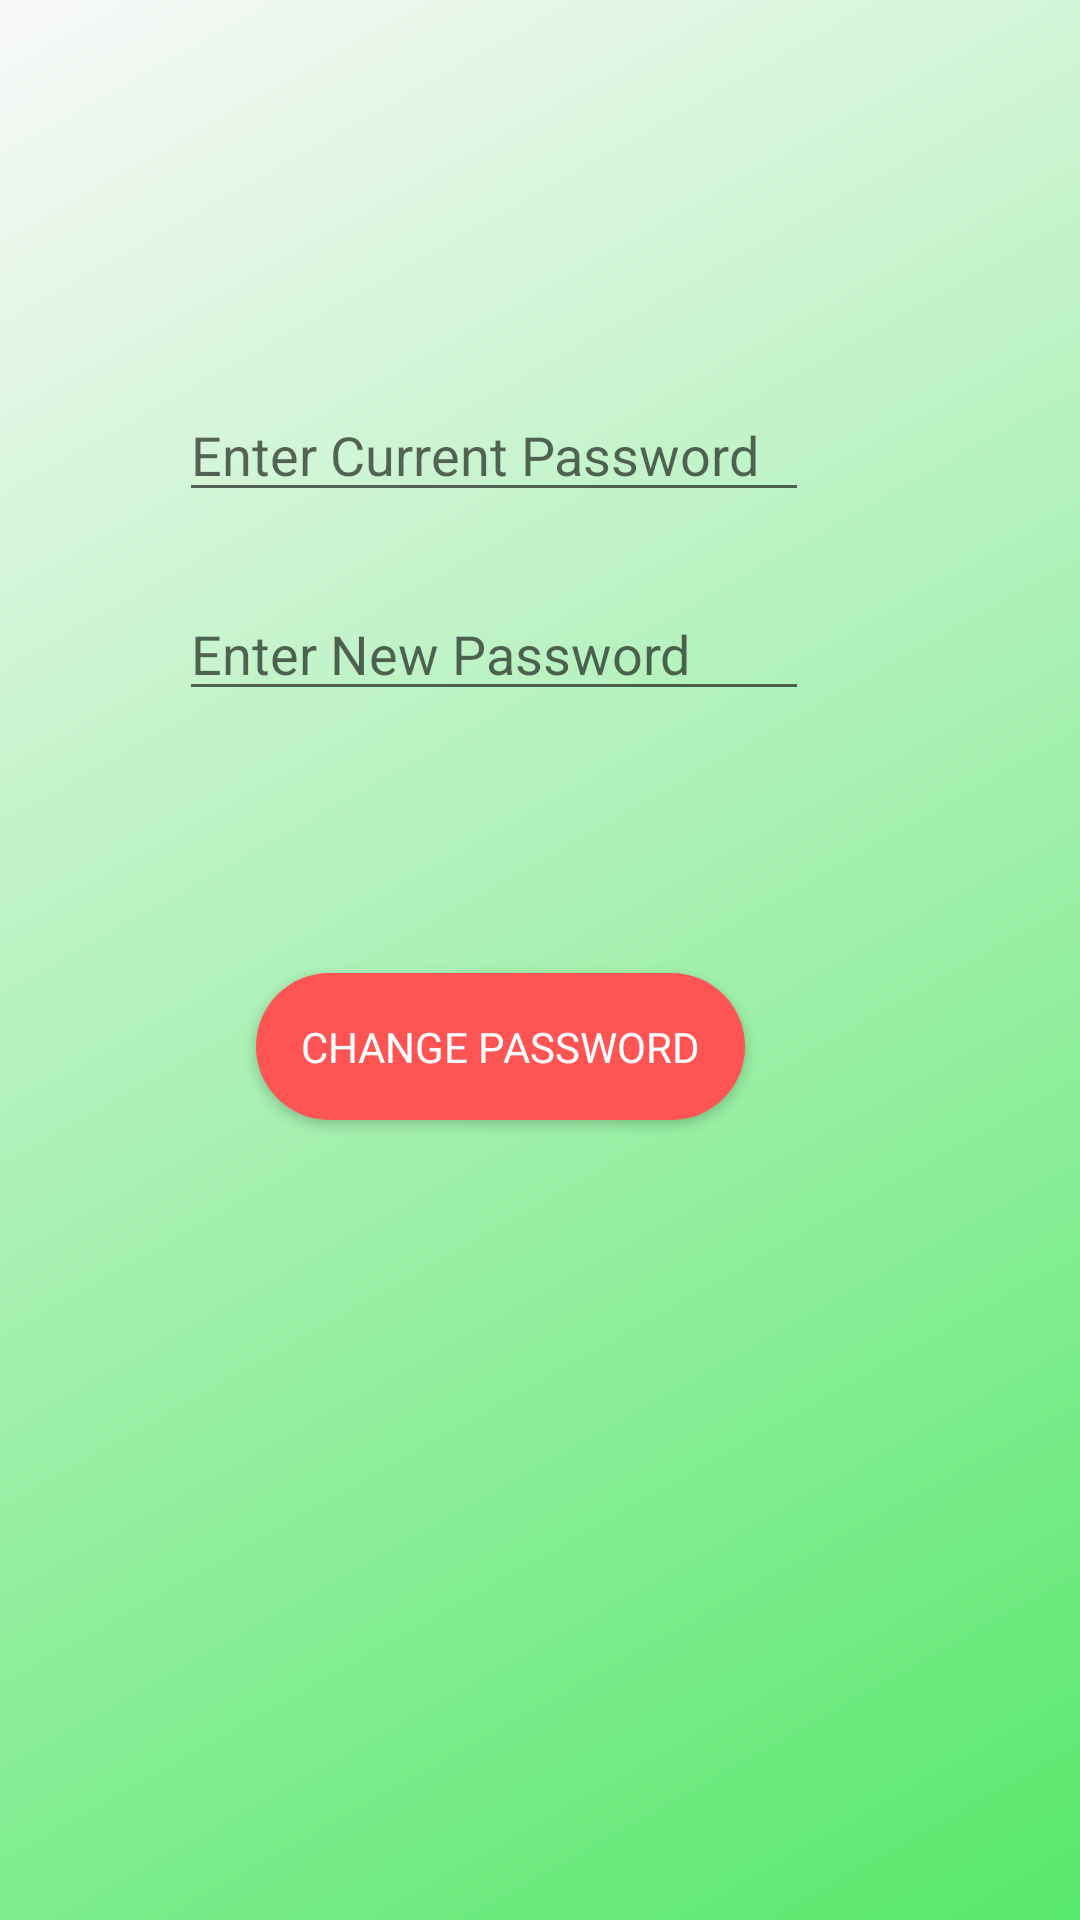

Here is an Android app screen rendered from its layout file. Give the layout XML and the strings, colors and styles it references.
<!-- AndroidManifest.xml: application theme AppTheme -->
<!-- res/layout/fragment_settings.xml -->
<?xml version="1.0" encoding="utf-8"?>
<androidx.constraintlayout.widget.ConstraintLayout xmlns:android="http://schemas.android.com/apk/res/android"
    xmlns:app="http://schemas.android.com/apk/res-auto"
    xmlns:tools="http://schemas.android.com/tools"
    android:orientation="vertical" android:layout_width="match_parent"
    android:layout_height="match_parent"
    android:background="@drawable/gradient1">

    <EditText
        android:id="@+id/et_current_password"
        android:layout_width="wrap_content"
        android:layout_height="wrap_content"
        android:ems="10"
        android:hint="Enter Current Password"
        android:inputType="textPassword"
        app:layout_constraintBottom_toBottomOf="parent"
        app:layout_constraintEnd_toEndOf="parent"
        app:layout_constraintHorizontal_bias="0.398"
        app:layout_constraintStart_toStartOf="parent"
        app:layout_constraintTop_toTopOf="parent"
        app:layout_constraintVertical_bias="0.216" />

    <Button
        android:id="@+id/btn_change_password"
        android:layout_width="wrap_content"
        android:layout_height="wrap_content"
        android:gravity="center"
        android:text="Change Password"
        android:fontFamily="@font/andada"
        android:textColor="#ffffff"
        app:layout_constraintBottom_toBottomOf="parent"
        app:layout_constraintEnd_toEndOf="parent"
        app:layout_constraintHorizontal_bias="0.434"
        app:layout_constraintStart_toStartOf="parent"
        app:layout_constraintTop_toTopOf="parent"
        app:layout_constraintVertical_bias="0.549"
        android:background="@drawable/rounded_button"
        android:padding="15dp"/>

    <EditText
        android:id="@+id/et_new_password"
        android:layout_width="wrap_content"
        android:layout_height="wrap_content"
        android:ems="10"
        android:inputType="textPassword"
        android:hint="Enter New Password"
        app:layout_constraintBottom_toBottomOf="parent"
        app:layout_constraintEnd_toEndOf="parent"
        app:layout_constraintHorizontal_bias="0.398"
        app:layout_constraintStart_toStartOf="parent"
        app:layout_constraintTop_toTopOf="parent"
        app:layout_constraintVertical_bias="0.327" />

</androidx.constraintlayout.widget.ConstraintLayout>
<!-- resources referenced by this layout -->
<resources>
  <!-- drawable gradient1 (drawable) -->
  <?xml version="1.0" encoding="utf-8"?>
  <shape android:shape="rectangle"
      xmlns:android="http://schemas.android.com/apk/res/android">
      <gradient
          android:startColor="#57e86b"
          android:endColor="#f9f9f9"
          android:angle="135"
          />
  </shape>
  <!-- drawable rounded_button (drawable) -->
  <?xml version="1.0" encoding="utf-8"?>
  <shape xmlns:android="http://schemas.android.com/apk/res/android"
      android:shape="rectangle">
      <solid android:color="#ff5454"/>
      <corners android:radius="50dp"></corners>
  </shape>
  <style name="AppTheme" parent="Theme.AppCompat.Light.DarkActionBar">
          
          <item name="colorPrimary">@color/colorPrimary</item>
          <item name="colorPrimaryDark">@color/colorPrimaryDark</item>
          <item name="colorAccent">@color/colorAccent</item>
      </style>
  <color name="colorPrimary">#4caf50</color>
  <color name="colorPrimaryDark">#00574B</color>
  <color name="colorAccent">#D81B60</color>
</resources>
